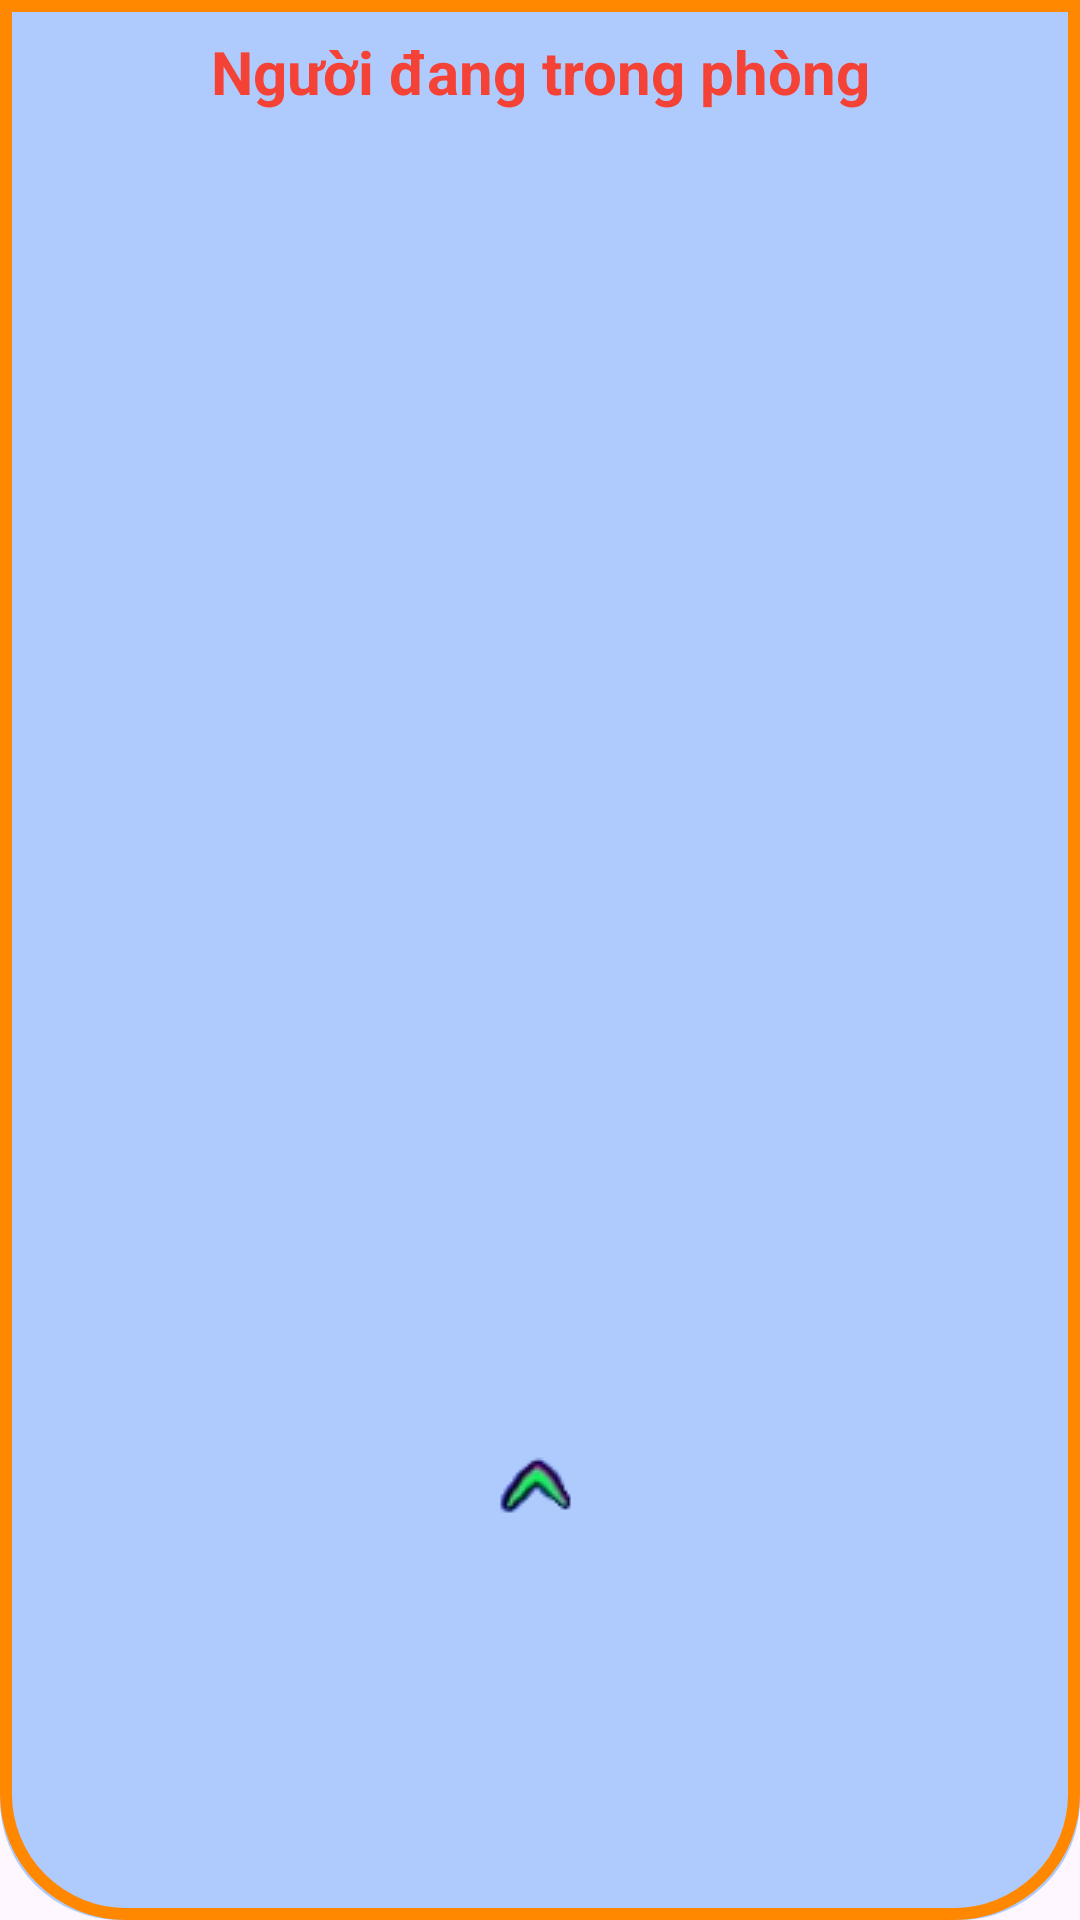

The Android layout XML behind this screen, and the referenced resources:
<!-- AndroidManifest.xml: application theme Theme.GGChat -->
<!-- res/layout/fragment_list_friend.xml -->
<?xml version="1.0" encoding="utf-8"?>
<LinearLayout xmlns:android="http://schemas.android.com/apk/res/android"
    android:layout_width="match_parent"
    android:layout_height="match_parent"
    android:background="@drawable/linear_setting_border"
    android:orientation="vertical">

    
    <TextView
        android:layout_width="match_parent"
        android:layout_height="48dp"
        android:gravity="center"
        android:text="Người đang trong phòng"
        android:textColor="#F44336"
        android:textSize="20sp"
        android:textStyle="bold" />

    
    <androidx.recyclerview.widget.RecyclerView
        android:id="@+id/rvFriends"
        android:layout_width="match_parent"
        android:layout_height="300dp"/>

    <LinearLayout
        android:layout_width="match_parent"
        android:layout_height="match_parent"
        android:layout_weight="1"
        android:orientation="horizontal">

        <TextView
            android:layout_width="match_parent"
            android:layout_height="match_parent"
            android:layout_weight="1"
            android:text="" />

        <ImageButton
            android:id="@+id/backButton"
            android:layout_width="match_parent"
            android:layout_height="match_parent"
            android:layout_weight="1.70"
            android:background="@android:color/transparent"
            android:src="@drawable/out" />

        <TextView
            android:layout_width="match_parent"
            android:layout_height="match_parent"
            android:layout_weight="1"
            android:text="" />
    </LinearLayout>
</LinearLayout>
<!-- resources referenced by this layout -->
<resources>
  <!-- drawable linear_setting_border (drawable) -->
  <layer-list xmlns:android="http://schemas.android.com/apk/res/android">
      
      <item>
          <shape>
              <solid android:color="@color/light_blue"/>
              
              <corners
                  android:bottomLeftRadius="40dp"
                  android:bottomRightRadius="40dp" />
          </shape>
      </item>
  
  
      
      <item android:drawable="@drawable/linear_action_bar_border" />
  </layer-list>
  <!-- drawable out: png bitmap (drawable, 1353 bytes) -->
  <style name="Theme.GGChat" parent="Base.Theme.GGChat" />
  <color name="light_blue">#AFCBFE</color>
  <!-- drawable linear_action_bar_border (drawable) -->
  <shape xmlns:android="http://schemas.android.com/apk/res/android"
      android:shape="rectangle">
  
      
      <corners
          android:bottomLeftRadius="40dp"
          android:bottomRightRadius="40dp" />
  
      
      <stroke
          android:width="4dp"
          android:color="@android:color/holo_orange_dark" />
  </shape>
  <style name="Base.Theme.GGChat" parent="Theme.Material3.DayNight.NoActionBar">
          
          
      </style>
</resources>
